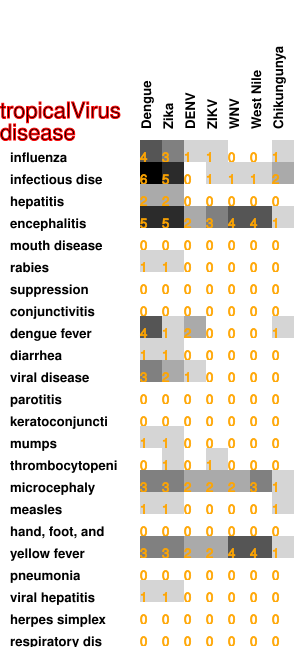

Values plotted in this chart, from the file beside it:
4, 3, 1, 1, 0, 0, 1
6, 5, 0, 1, 1, 1, 2
2, 2, 0, 0, 0, 0, 0
5, 5, 2, 3, 4, 4, 1
0, 0, 0, 0, 0, 0, 0
1, 1, 0, 0, 0, 0, 0
0, 0, 0, 0, 0, 0, 0
0, 0, 0, 0, 0, 0, 0
4, 1, 2, 0, 0, 0, 1
1, 1, 0, 0, 0, 0, 0
3, 2, 1, 0, 0, 0, 0
0, 0, 0, 0, 0, 0, 0
0, 0, 0, 0, 0, 0, 0
1, 1, 0, 0, 0, 0, 0
0, 1, 0, 1, 0, 0, 0
3, 3, 2, 2, 2, 3, 1
1, 1, 0, 0, 0, 0, 1
0, 0, 0, 0, 0, 0, 0
3, 3, 2, 2, 4, 4, 1
0, 0, 0, 0, 0, 0, 0
1, 1, 0, 0, 0, 0, 0
0, 0, 0, 0, 0, 0, 0
0, 0, 0, 0, 0, 0, 0
0, 0, 0, 0, 0, 0, 0
0, 0, 0, 0, 0, 0, 0
